The GitHub repository KazamaRuri/Trash_can contains a labelled image folder "Trash_can" with 10 categories: 厨余垃圾 samples, 易拉罐 samples, 柚子皮 samples, 橘子桔皮 samples, 烟头 samples, 电池 samples (1), 矿泉水瓶 samples, 胡萝卜 samples, 菜叶 samples, 萝卜 samples. Examples follow, each with its label.

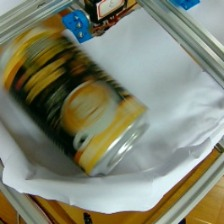
Label: 易拉罐 samples

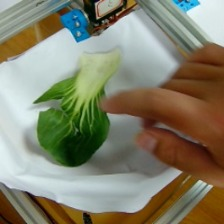
Label: 菜叶 samples

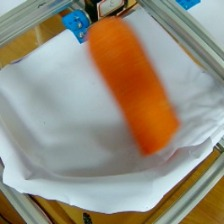
Label: 胡萝卜 samples

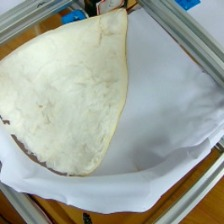
Label: 柚子皮 samples

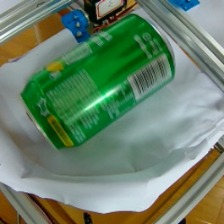
Label: 易拉罐 samples

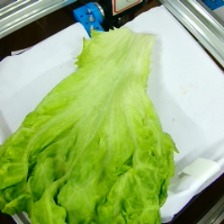
Label: 厨余垃圾 samples
